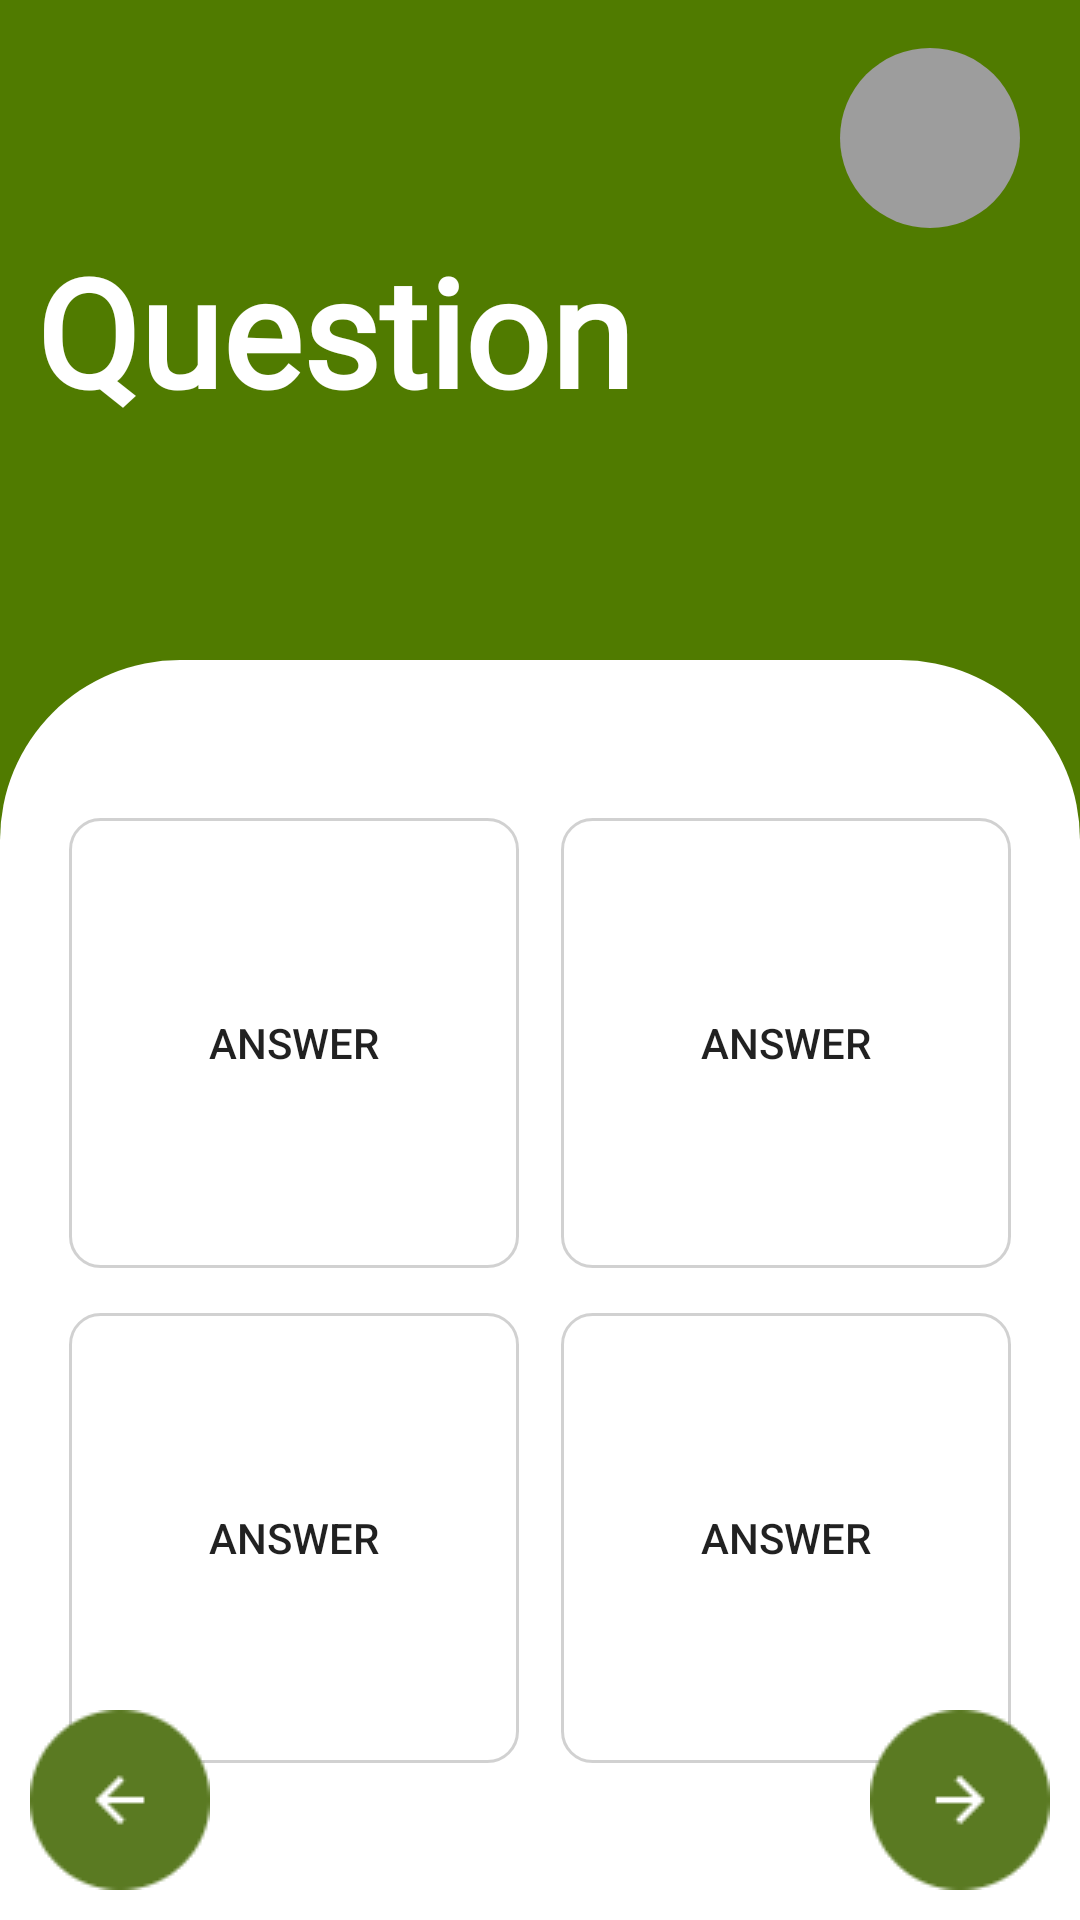

Here is an Android app screen rendered from its layout file. Give the layout XML and the strings, colors and styles it references.
<!-- AndroidManifest.xml: application theme Theme.Envizer -->
<!-- res/layout/activity_solving_quiz.xml -->
<?xml version="1.0" encoding="utf-8"?>
<androidx.constraintlayout.widget.ConstraintLayout xmlns:android="http://schemas.android.com/apk/res/android"
    xmlns:app="http://schemas.android.com/apk/res-auto"
    xmlns:tools="http://schemas.android.com/tools"
    android:layout_width="match_parent"
    android:layout_height="match_parent"
    android:background="@color/basic"
    tools:context=".SolvingQuiz">

    <ImageView
        app:layout_constraintRight_toRightOf="parent"
        app:layout_constraintTop_toTopOf="parent"
        android:id="@+id/imv_avatar"
        android:layout_width="60dp"
        android:layout_height="60dp"
        android:layout_alignParentEnd="true"
        android:layout_marginTop="16dp"
        android:layout_marginEnd="20dp"
        android:background="@drawable/btn_round_style"
        android:backgroundTint="@color/lightGray"/>

    <TextView
        android:id="@+id/title"
        style="@style/Text.TitleStyle"
        android:layout_width="wrap_content"
        android:layout_height="wrap_content"
        android:layout_marginLeft="12dp"
        android:text="Question"
        app:layout_constraintBottom_toTopOf="@+id/bottomLayout"
        app:layout_constraintLeft_toLeftOf="parent"
        app:layout_constraintTop_toTopOf="parent"
        app:layout_constraintVertical_bias="0.517" />

    <androidx.constraintlayout.widget.ConstraintLayout
        android:id="@+id/bottomLayout"
        android:layout_width="match_parent"
        android:layout_height="420dp"
        app:layout_constraintVertical_bias="1"
        app:layout_constraintTop_toTopOf="parent"
        app:layout_constraintBottom_toBottomOf="parent"
        android:background="@drawable/bottom_round_style">

        <LinearLayout
            android:id="@+id/theme_container"
            app:layout_constraintRight_toRightOf="parent"
            app:layout_constraintLeft_toLeftOf="parent"
            app:layout_constraintBottom_toBottomOf="parent"
            app:layout_constraintTop_toTopOf="@+id/bottomLayout"
            android:layout_width="match_parent"
            android:layout_height="wrap_content"
            android:orientation="vertical">
            <LinearLayout
                android:gravity="center"
                android:layout_width="match_parent"
                android:layout_marginBottom="10dp"
                android:layout_height="wrap_content">
                <Button
                    android:text="Answer"
                    android:background="@drawable/rect_style"
                    android:layout_marginRight="7dp"
                    android:id="@+id/theme_solar"
                    android:layout_width="150dp"
                    android:layout_height="150dp"/>
                <Button
                    android:text="Answer"
                    android:layout_marginLeft="7dp"
                    android:id="@+id/theme_hydro"
                    android:layout_width="150dp"
                    android:layout_height="150dp"
                    android:background="@drawable/rect_style"/>
            </LinearLayout>

            <LinearLayout
                android:gravity="center"
                android:layout_marginTop="5dp"
                android:layout_width="match_parent"
                android:layout_height="wrap_content">
                <Button
                    android:text="Answer"
                    android:background="@drawable/rect_style"
                    android:layout_marginRight="7dp"
                    android:id="@+id/theme_wind"
                    android:layout_width="150dp"
                    android:layout_height="150dp"/>
                <Button
                    android:text="Answer"
                    android:layout_marginLeft="7dp"
                    android:id="@+id/theme_geo"
                    android:layout_width="150dp"
                    android:layout_height="150dp"
                    android:background="@drawable/rect_style"/>
            </LinearLayout>
        </LinearLayout>

    <ImageView
        android:id="@+id/btn_previous"
        android:layout_width="wrap_content"
        android:layout_height="wrap_content"
        android:src="@drawable/left_arrow"
        app:layout_constraintBottom_toBottomOf="parent"
        app:layout_constraintLeft_toLeftOf="parent"
        android:layout_marginLeft="10dp"
        android:layout_marginBottom="10dp"/>

    <ImageView
        android:id="@+id/btn_next"
        android:layout_width="wrap_content"
        android:layout_height="wrap_content"
        android:src="@drawable/right_arrow"
        app:layout_constraintBottom_toBottomOf="parent"
        app:layout_constraintRight_toRightOf="parent"
        android:layout_marginRight="10dp"
        android:layout_marginBottom="10dp"/>


    </androidx.constraintlayout.widget.ConstraintLayout>
</androidx.constraintlayout.widget.ConstraintLayout>
<!-- resources referenced by this layout -->
<resources>
  <color name="basic">#507B00</color>
  <color name="lightGray">#9D9D9D</color>
  <!-- drawable bottom_round_style (drawable-v24) -->
  <?xml version="1.0" encoding="utf-8"?>
  <shape android:shape="rectangle"
      xmlns:android="http://schemas.android.com/apk/res/android">
      <solid android:color="@color/white" />
      <corners
          android:topLeftRadius="60dp"
          android:topRightRadius="60dp" />
  </shape>
  <!-- drawable btn_round_style (drawable) -->
  <?xml version="1.0" encoding="utf-8"?>
  <shape android:shape="rectangle"
      xmlns:android="http://schemas.android.com/apk/res/android">
      <solid android:color="@color/basic" />
      <corners
          android:radius="80dp" />
  </shape>
  <!-- drawable left_arrow: png bitmap (drawable-v24, 1311 bytes) -->
  <!-- drawable rect_style (drawable-v24) -->
  <?xml version="1.0" encoding="utf-8"?>
  <shape xmlns:android="http://schemas.android.com/apk/res/android"
      android:shape="rectangle" >
      <corners
          android:radius="10dp"/>
      <solid android:color="@color/white" />
      <stroke android:color="#2E000000" android:width="3px"/>
      <size
          android:width="150dp"
          android:height="150dp"/>
  </shape>
  <!-- drawable right_arrow: png bitmap (drawable-v24, 1267 bytes) -->
  <style name="Text.TitleStyle" parent="android:TextAppearance">
          <item name="android:textStyle">bold</item>
          <item name="android:textSize">50sp</item>
          <item name="android:fontFamily">@font/poppins_bold</item>
          <item name="android:includeFontPadding">false</item>
          <item name="android:textColor">@color/white</item>
      </style>
  <style name="Theme.Envizer" parent="Theme.AppCompat.Light.NoActionBar">
          
          <item name="colorPrimary">@color/teal_200</item>
          <item name="colorPrimaryVariant">@color/teal_700</item>
          <item name="colorOnPrimary">@color/white</item>
          
          <item name="colorSecondary">@color/basic</item>
          <item name="colorSecondaryVariant">@color/basic</item>
          <item name="colorOnSecondary">@color/black</item>
          
          <item name="android:statusBarColor" tools:targetApi="l">?attr/colorPrimaryVariant</item>
          
      </style>
  <color name="white">#FFFFFFFF</color>
  <color name="teal_200">#FF03DAC5</color>
  <color name="teal_700">#C4C4C4</color>
  <color name="black">#FF000000</color>
</resources>
